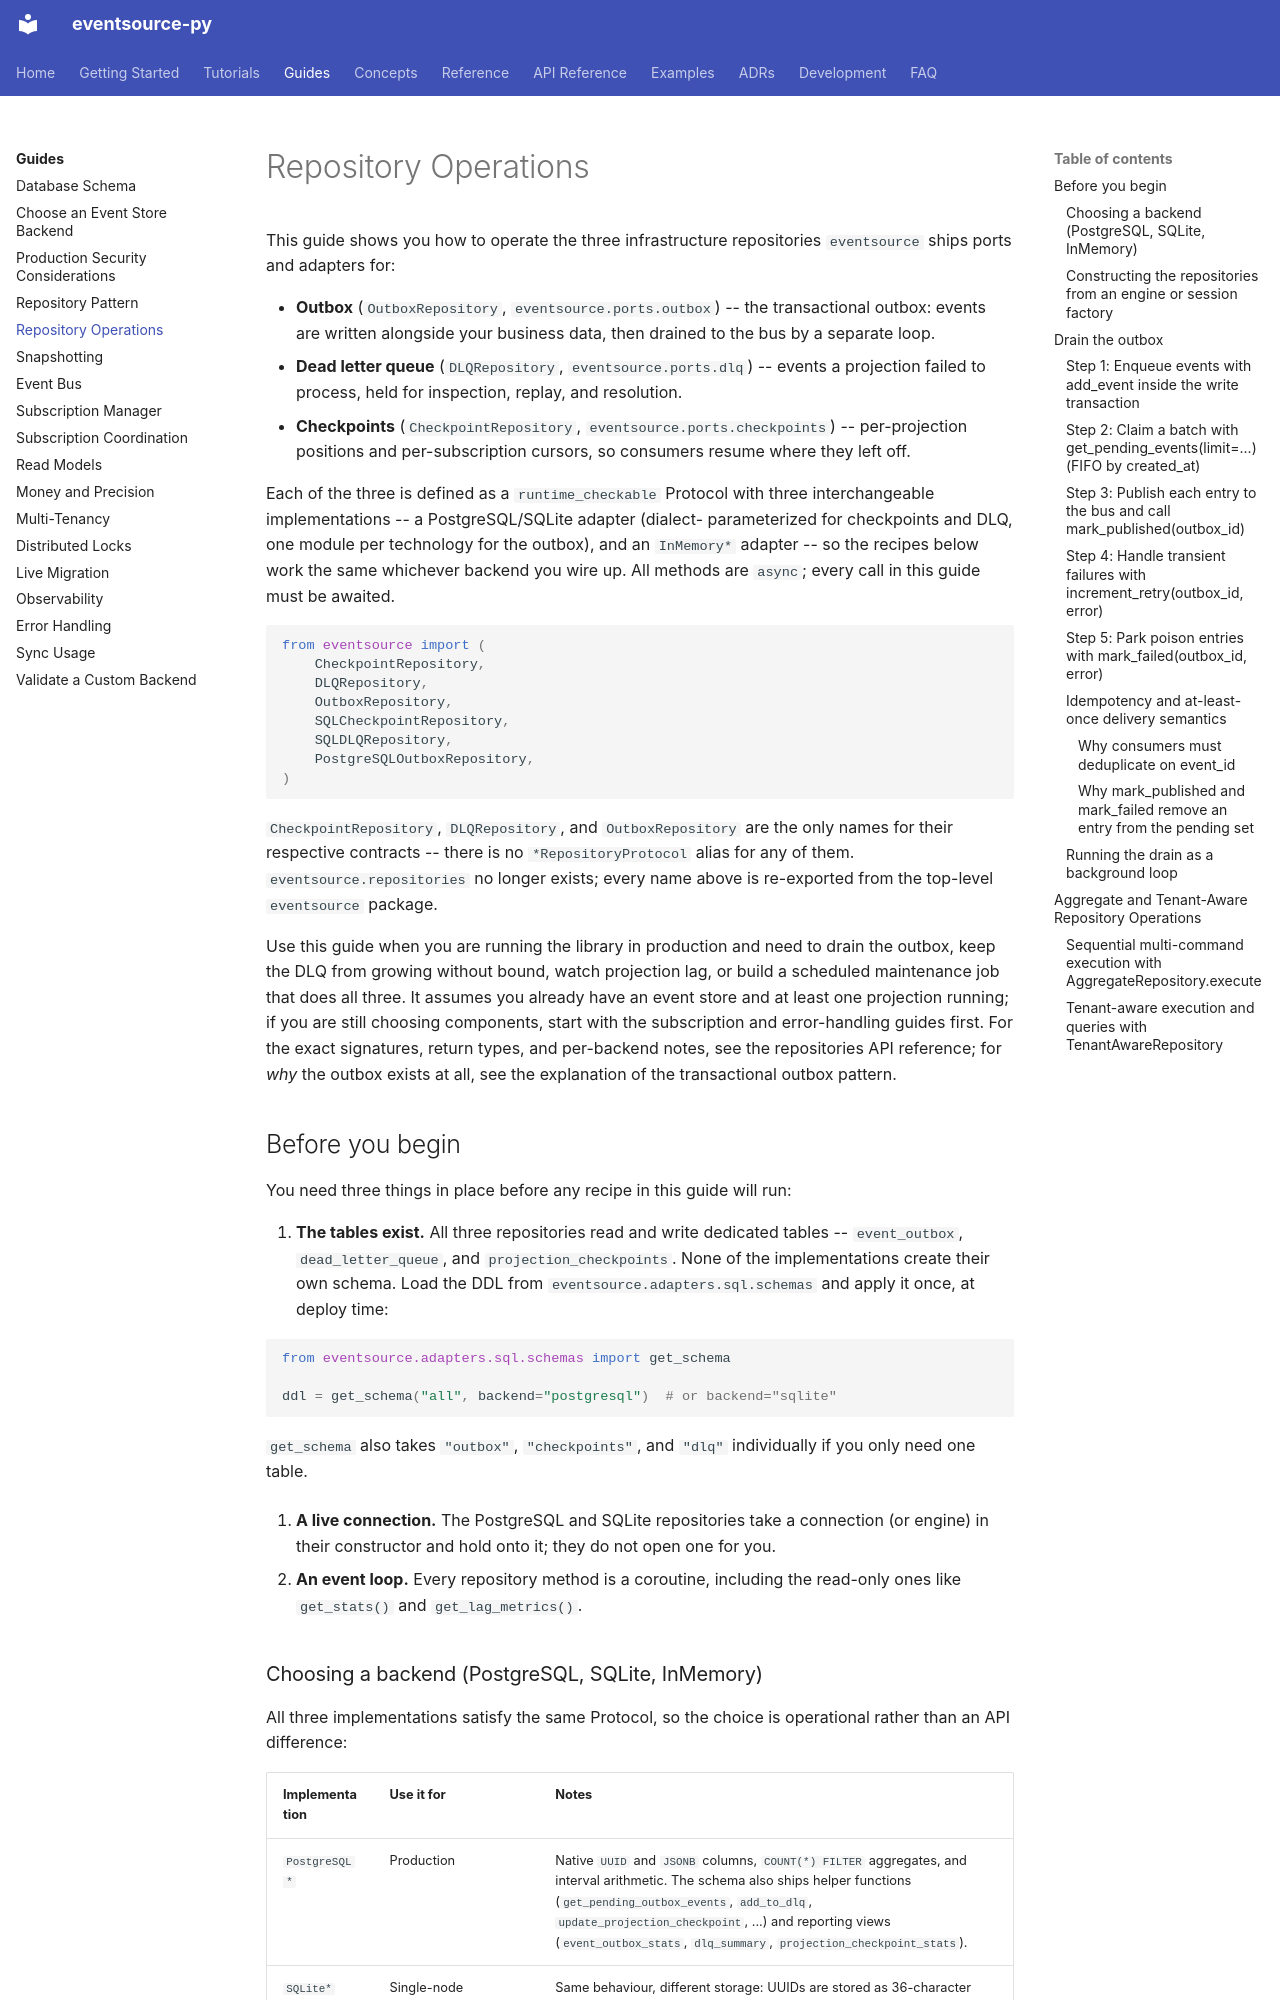

repository: tyevans/eventsource-py · page: guides/repository-operations/index.html · generator: mkdocs

# Repository Operations

This guide shows you how to operate the three infrastructure repositories
`eventsource` ships ports and adapters for:

- **Outbox** (`OutboxRepository`, `eventsource.ports.outbox`) -- the
  transactional outbox: events are written alongside your business data,
  then drained to the bus by a separate loop.
- **Dead letter queue** (`DLQRepository`, `eventsource.ports.dlq`) --
  events a projection failed to process, held for inspection, replay, and
  resolution.
- **Checkpoints** (`CheckpointRepository`, `eventsource.ports.checkpoints`)
  -- per-projection positions and per-subscription cursors, so consumers
  resume where they left off.

Each of the three is defined as a `runtime_checkable` Protocol with three
interchangeable implementations -- a PostgreSQL/SQLite adapter (dialect-
parameterized for checkpoints and DLQ, one module per technology for the
outbox), and an `InMemory*` adapter -- so the recipes below work the same
whichever backend you wire up. All methods are `async`; every call in this
guide must be awaited.

```python
from eventsource import (
    CheckpointRepository,
    DLQRepository,
    OutboxRepository,
    SQLCheckpointRepository,
    SQLDLQRepository,
    PostgreSQLOutboxRepository,
)
```

`CheckpointRepository`, `DLQRepository`, and `OutboxRepository` are the only
names for their respective contracts -- there is no `*RepositoryProtocol`
alias for any of them. `eventsource.repositories` no longer exists; every
name above is re-exported from the top-level `eventsource` package.

Use this guide when you are running the library in production and need to drain
the outbox, keep the DLQ from growing without bound, watch projection lag, or
build a scheduled maintenance job that does all three. It assumes you already
have an event store and at least one projection running; if you are still
choosing components, start with the subscription and error-handling guides
first. For the exact signatures, return types, and per-backend notes, see the
repositories API reference; for *why* the outbox exists at all, see the
explanation of the transactional outbox pattern.

## Before you begin

You need three things in place before any recipe in this guide will run:

1. **The tables exist.** All three repositories read and write dedicated
   tables -- `event_outbox`, `dead_letter_queue`, and `projection_checkpoints`.
   None of the implementations create their own schema. Load the DDL from
   `eventsource.adapters.sql.schemas` and apply it once, at deploy time:

   ```python
   from eventsource.adapters.sql.schemas import get_schema

   ddl = get_schema("all", backend="postgresql")  # or backend="sqlite"
   ```

   `get_schema` also takes `"outbox"`, `"checkpoints"`, and `"dlq"`
   individually if you only need one table.

2. **A live connection.** The PostgreSQL and SQLite repositories take a
   connection (or engine) in their constructor and hold onto it; they do not
   open one for you.

3. **An event loop.** Every repository method is a coroutine, including the
   read-only ones like `get_stats()` and `get_lag_metrics()`.
